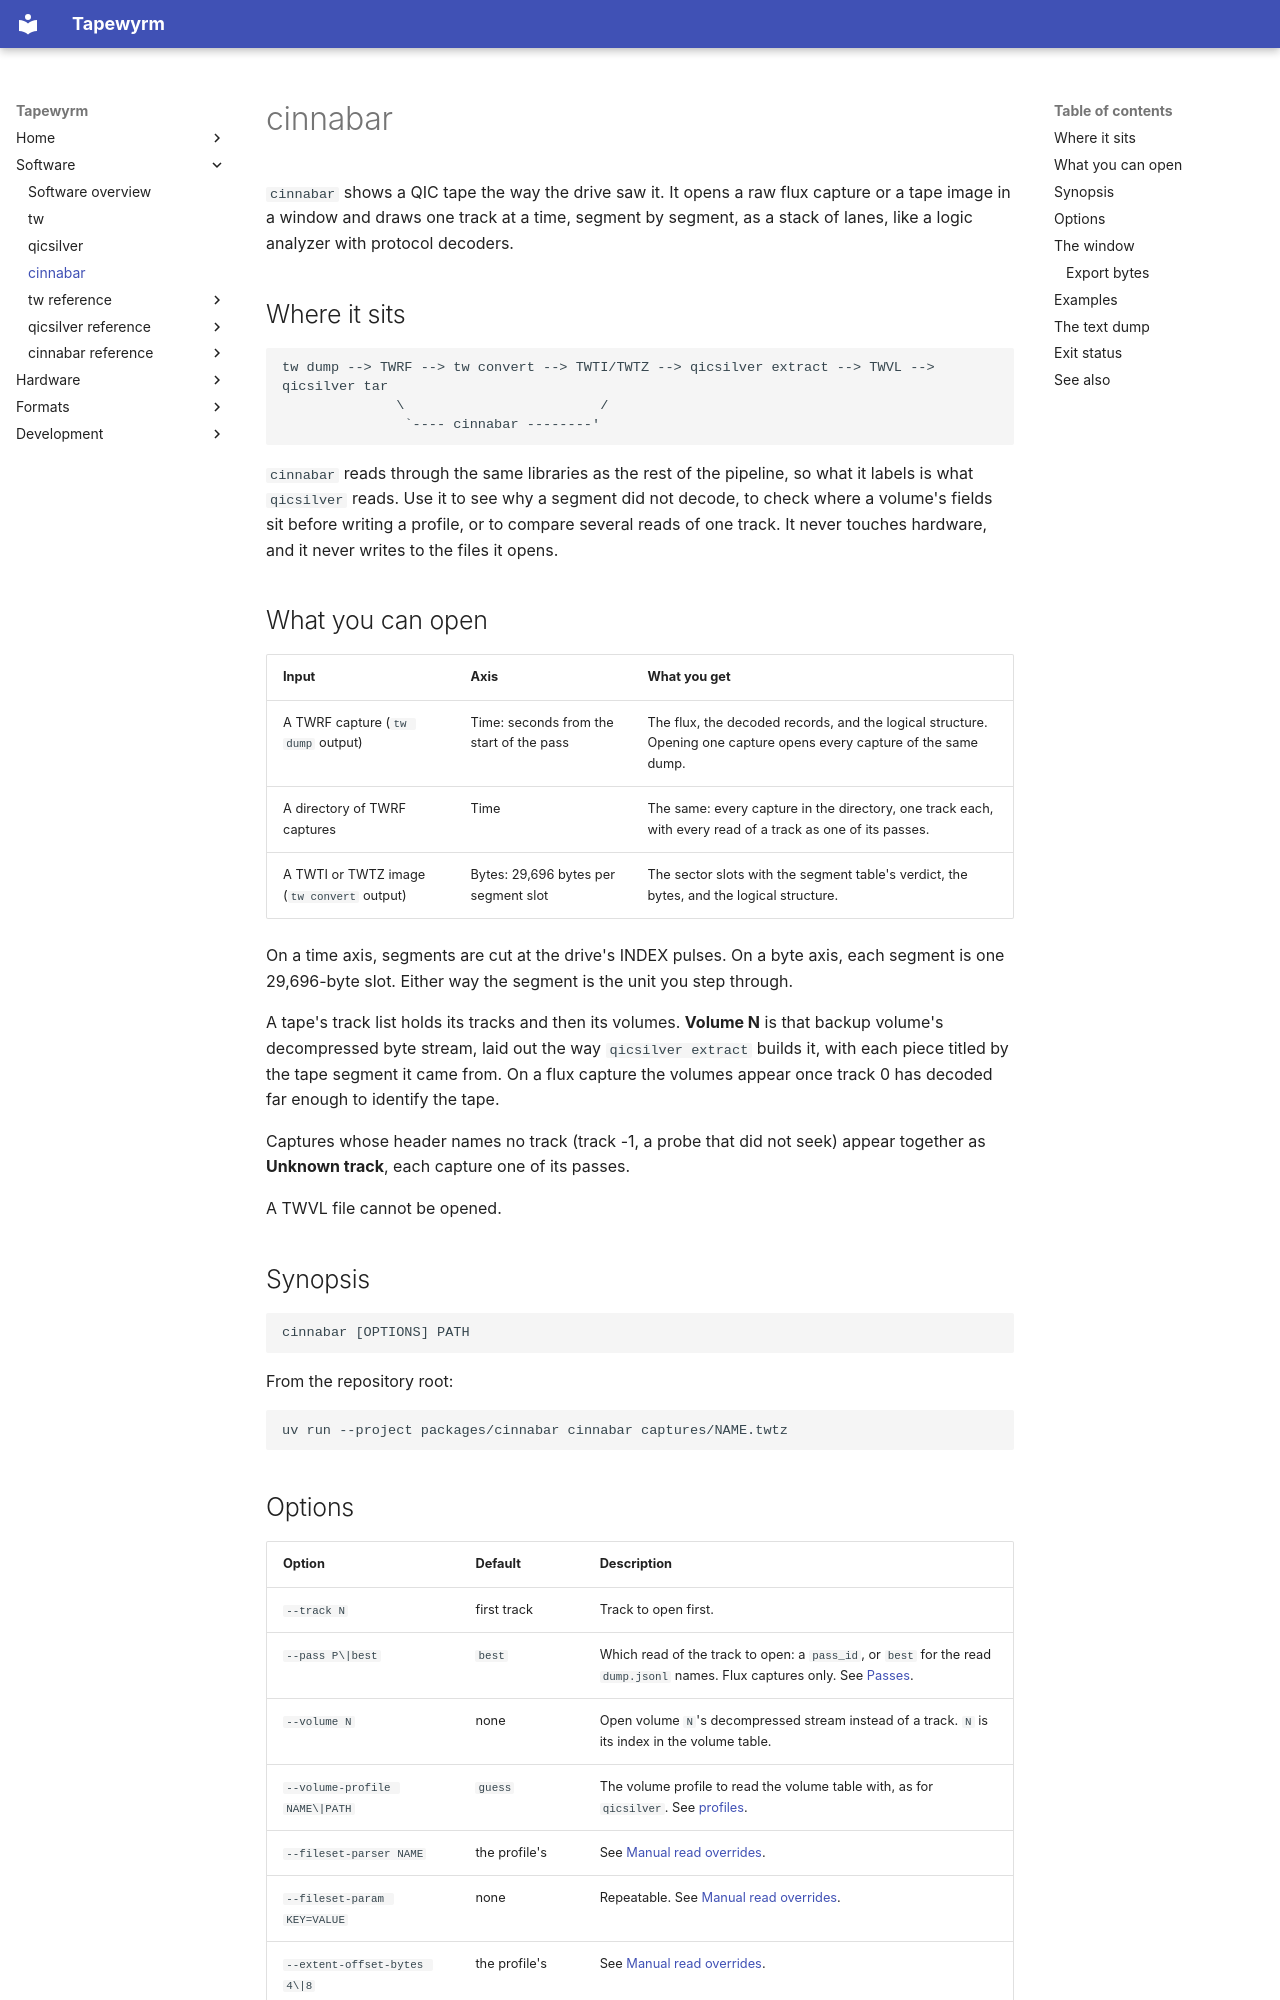

repository: indrora/tapewyrm · page: cinnabar/index.html · generator: mkdocs

# cinnabar

`cinnabar` shows a QIC tape the way the drive saw it. It opens a raw flux
capture or a tape image in a window and draws one track at a time, segment by
segment, as a stack of lanes, like a logic analyzer with protocol decoders.

## Where it sits

```text
tw dump --> TWRF --> tw convert --> TWTI/TWTZ --> qicsilver extract --> TWVL --> qicsilver tar
              \                        /
               `---- cinnabar --------'
```

`cinnabar` reads through the same libraries as the rest of the pipeline, so
what it labels is what `qicsilver` reads. Use it to see why a segment did not
decode, to check where a volume's fields sit before writing a profile, or to
compare several reads of one track. It never touches hardware, and it never
writes to the files it opens.

## What you can open

| Input | Axis | What you get |
|---|---|---|
| A TWRF capture (`tw dump` output) | Time: seconds from the start of the pass | The flux, the decoded records, and the logical structure. Opening one capture opens every capture of the same dump. |
| A directory of TWRF captures | Time | The same: every capture in the directory, one track each, with every read of a track as one of its passes. |
| A TWTI or TWTZ image (`tw convert` output) | Bytes: 29,696 bytes per segment slot | The sector slots with the segment table's verdict, the bytes, and the logical structure. |

On a time axis, segments are cut at the drive's INDEX pulses. On a byte axis,
each segment is one 29,696-byte slot. Either way the segment is the unit you
step through.

A tape's track list holds its tracks and then its volumes. **Volume N** is that
backup volume's decompressed byte stream, laid out the way `qicsilver extract`
builds it, with each piece titled by the tape segment it came from. On a flux
capture the volumes appear once track 0 has decoded far enough to identify the
tape.

Captures whose header names no track (track -1, a probe that did not seek)
appear together as **Unknown track**, each capture one of its passes.

A TWVL file cannot be opened.

## Synopsis

```text
cinnabar [OPTIONS] PATH
```

From the repository root:

```sh
uv run --project packages/cinnabar cinnabar captures/NAME.twtz
```
